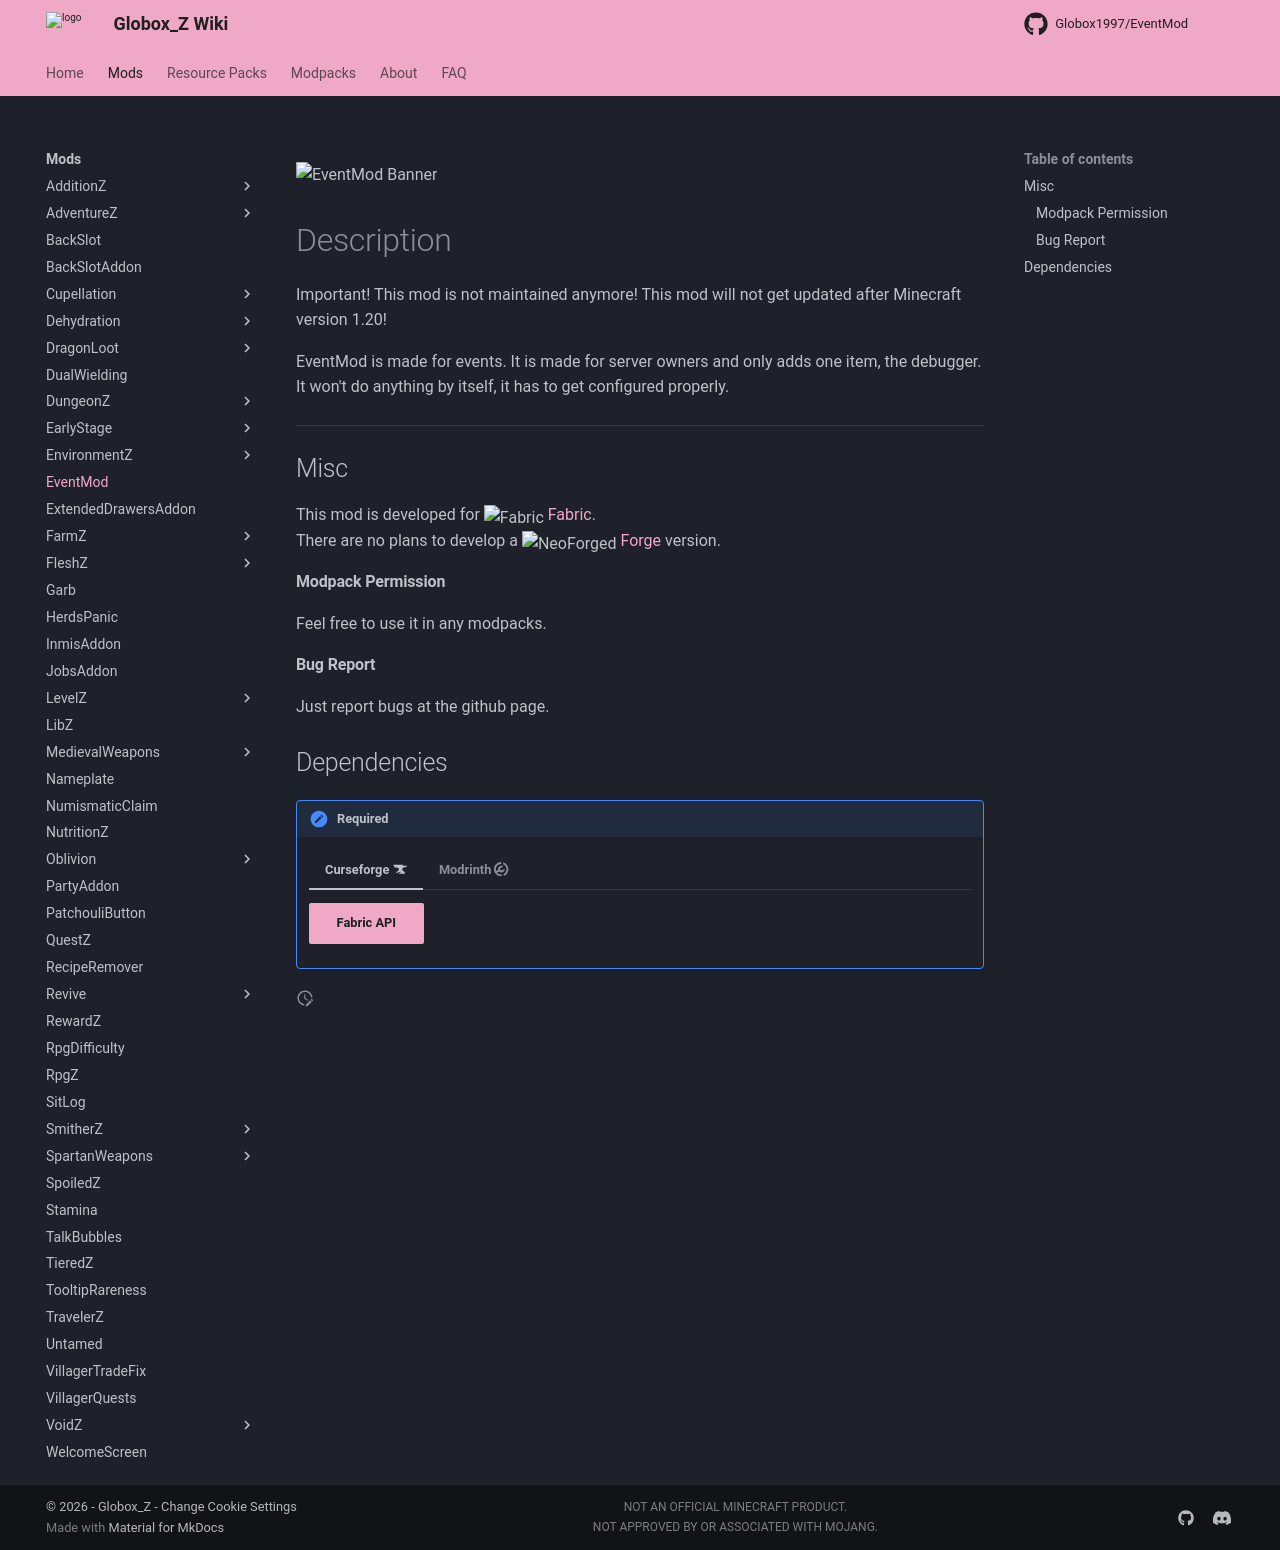

repository: Globox1997/wiki · page: mods/EventMod/index.html · generator: mkdocs

---
title: EventMod
project: eventmod
summary: eventmod wiki
---
<script src="/wiki/javascripts/data.js"></script>
<script src="/wiki/javascripts/sidebar.js" id="eventmod"></script>

![EventMod Banner](/wiki/assets/general/banner/eventmodbanner.png)

# Description
Important! This mod is not maintained anymore! This mod will not get updated after Minecraft version 1.20!

EventMod is made for events. It is made for server owners and only adds one item, the debugger.
It won't do anything by itself, it has to get configured properly.
  
---
## Misc
This mod is developed for <img src="https://fabricmc.net/assets/logo.png" alt="Fabric" width="16" height="16" style="position: relative; top: 3px;"> [Fabric](https://fabricmc.net/).  
There are no plans to develop a <img src="https://neoforged.net/img/authors/neoforged.png" alt="NeoForged" width="16" height="16" style="position: relative; top: 3px;"> [Forge](https://neoforged.net/) version.  

#### Modpack Permission
Feel free to use it in any modpacks.  

#### Bug Report
Just report bugs at the github page.  

## Dependencies

!!! apple-keyboard-control "Required"
    === "Curseforge :simple-curseforge:"

        [Fabric API](https://www.curseforge.com/minecraft/mc-mods/fabric-api){ .md-button .md-button--primary }

    === "Modrinth :simple-modrinth:"

        [Fabric API](https://modrinth.com/mod/fabric-api){ .md-button .md-button--primary }
